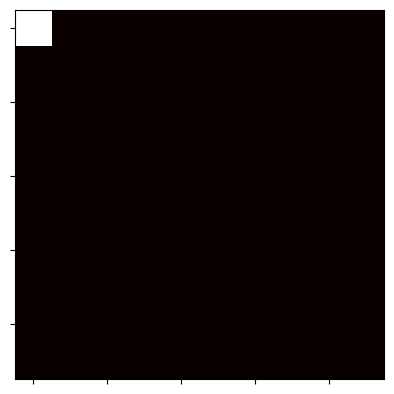

Python code for this plot:
import numpy as np
import random as random


class Board:

    def __init__(self, n_states, n_counters, n_max=None):
        self.n_states = n_states
        self.n_counters = n_counters
        if n_max is None:
            self.n_max = n_counters
        else:
            self.n_max = n_max
        self.initial_dispositions()

    def initial_dispositions(self):
        self.board = np.zeros((self.n_states, self.n_states), dtype=int)
        self.board[0][0] = self.n_counters
        self.transitions = np.zeros((self.n_states ** 2, self.n_states ** 2), dtype=int)

    def next_move(self):
        width = self.board.shape[0]
        height = self.board.shape[1]
        for x in range(width):
            for y in range(height):
                for n in range(self.board[x][y]):
                    if self.heads():
                        count = self.board[x][y]
                        new_x = x
                        new_y = y
                        if self.heads() and x < width - 1 and self.board[x + 1][y] <= self.n_max:
                            new_x = x + 1
                            self.board[new_x][y] = self.board[new_x][y] + 1
                            self.board[x][y] = count - 1
                        elif self.heads() and y < height - 1 and self.board[x][y + 1] <= self.n_max:
                            new_y = y + 1
                            self.board[x][new_y] = self.board[x][new_y] + 1
                            self.board[x][y] = count - 1
                        old_index = (width * x) + y
                        new_index = (width * new_x) + new_y
                        self.transitions[old_index][new_index] = self.transitions[old_index][
                                                                     new_index] + 1
        self.handle_end_states(height, width)
        return self

    def handle_end_states(self, height, width):
        num_end = self.board[width - 1][height - 1]
        if num_end > 0:
            self.board[width - 1][height - 1] = num_end - 1
            self.board[0][0] = self.board[0][0] + 1

    def heads(self):
        return random.random() > 0.5

    def probability_matrix(self):
        totals = self.transitions.sum(axis=0)
        return self.transitions / totals


if __name__ == "__main__":
    import matplotlib.pyplot as plt
    from matplotlib.animation import FuncAnimation

    np.set_printoptions(precision=3)
    np.set_printoptions(suppress=True)
    n_counters = 20
    board = Board(10, n_counters)

    fig, ax = plt.subplots()
    ln = ax.imshow(board.board, cmap="hot", interpolation='nearest')


    def init():
        print("init")
        board.initial_dispositions()
        ax.set_yticklabels([])
        ax.set_xticklabels([])
        return ln,


    def update(frame):
        m = board.next_move().board
        eigen_vals, eigen_vecs_as_columns = np.linalg.eig(m)
        print(f"{frame} eigen values = {np.sort(eigen_vals)}")
        # print("EigenVectors:\n{eigen_vecs_as_columns}")
        ln = ax.imshow(m, cmap="hot", interpolation='nearest', vmin=0, vmax=n_counters // 4)
        return ln,


    ani = FuncAnimation(fig, update, frames=200, init_func=init, blit=True)

    plt.show()

    print("\nTransitions:")
    eigen_vals, eigen_vecs_as_columns = np.linalg.eig(board.transitions)
    print(f"Eigen values = {np.sort(eigen_vals)}")
    print(f"Eigen Vectors:\n{eigen_vecs_as_columns}")
